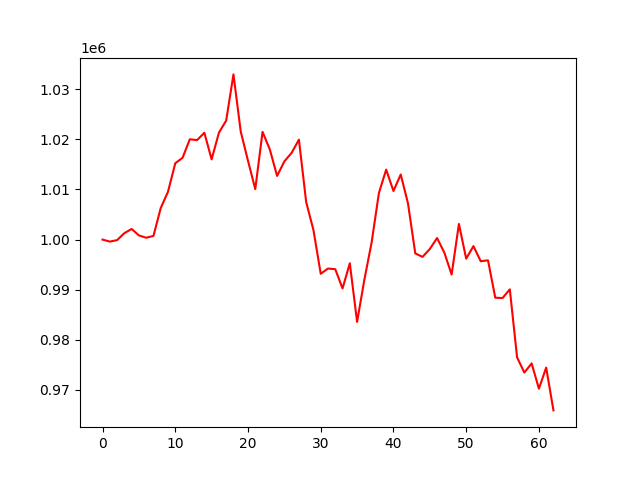

The table this chart was drawn from, first rows:
account_value, date, daily_return
1000000, 2023-07-06, 
999598, 2023-07-07, -0.0004017
999893, 2023-07-10, 0.0002944
1001281, 2023-07-11, 0.001388
1002115, 2023-07-12, 0.0008339
1000829, 2023-07-13, -0.001284
1000372, 2023-07-14, -0.000457
1000731, 2023-07-17, 0.0003588
1006289, 2023-07-18, 0.005555
1009546, 2023-07-19, 0.003236
1015228, 2023-07-20, 0.005628
1016317, 2023-07-21, 0.001073
1020012, 2023-07-24, 0.003636
1019846, 2023-07-25, -0.0001633
1021306, 2023-07-26, 0.001431
1015998, 2023-07-27, -0.005197
1021317, 2023-07-28, 0.005235
1023743, 2023-07-31, 0.002375
1032953, 2023-08-01, 0.008997
1021566, 2023-08-02, -0.01102
1015716, 2023-08-03, -0.005727
1010061, 2023-08-04, -0.005567
1021486, 2023-08-07, 0.01131
1017987, 2023-08-08, -0.003425
1012698, 2023-08-09, -0.005196
1015600, 2023-08-10, 0.002866
1017304, 2023-08-11, 0.001679
1019936, 2023-08-14, 0.002587
1007475, 2023-08-15, -0.01222
1001900, 2023-08-16, -0.005533
993179, 2023-08-17, -0.008705
994224, 2023-08-18, 0.001052
994089, 2023-08-21, -0.0001355
990256, 2023-08-22, -0.003856
995278, 2023-08-23, 0.005071
983572, 2023-08-24, -0.01176
991997, 2023-08-25, 0.008566
999443, 2023-08-28, 0.007506
1009298, 2023-08-29, 0.009861
1013960, 2023-08-30, 0.004619
1009690, 2023-08-31, -0.004211
1012988, 2023-09-01, 0.003267
1007207, 2023-09-05, -0.005708
997242, 2023-09-06, -0.009893
996550, 2023-09-07, -0.0006941
998120, 2023-09-08, 0.001576
1000311, 2023-09-11, 0.002195
997378, 2023-09-12, -0.002932
993026, 2023-09-13, -0.004363
1003126, 2023-09-14, 0.01017
996197, 2023-09-15, -0.006908
998695, 2023-09-18, 0.002507
995681, 2023-09-19, -0.003018
995858, 2023-09-20, 0.0001778
988407, 2023-09-21, -0.007482
988338, 2023-09-22, -6.908897927826452e-05
990071, 2023-09-25, 0.001753
976493, 2023-09-26, -0.01371
973473, 2023-09-27, -0.003093
975294, 2023-09-28, 0.001871
... 3 more rows
